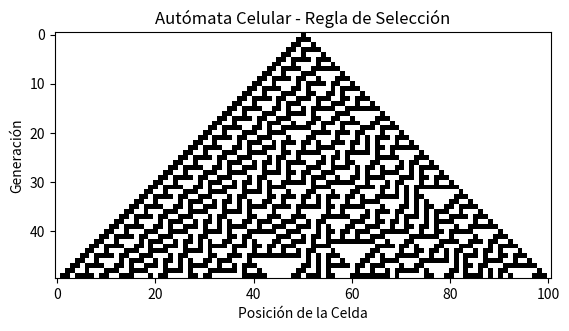

This figure's Python source:
import numpy as np
import matplotlib.pyplot as plt

# Definir la regla de transición
def regla_transicion(izquierda, centro, derecha):
    if (izquierda == 0 and centro == 0 and derecha == 0):
        return 0
    elif (izquierda == 0 and centro == 0 and derecha == 1):
        return 1
    elif (izquierda == 0 and centro == 1 and derecha == 0):
        return 1
    elif (izquierda == 0 and centro == 1 and derecha == 1):
        return 1
    elif (izquierda == 1 and centro == 0 and derecha == 0):
        return 1
    elif (izquierda == 1 and centro == 0 and derecha == 1):
        return 0
    elif (izquierda == 1 and centro == 1 and derecha == 0):
        return 0
    elif (izquierda == 1 and centro == 1 and derecha == 1):
        return 0

# Función para evolucionar el autómata celular
def evolucion_autómata(celdas_iniciales, pasos):
    # Crear una matriz para guardar los estados de cada paso
    historia = np.zeros((pasos, len(celdas_iniciales)), dtype=int)
    historia[0] = celdas_iniciales
    
    # Evolucionar en el tiempo
    for t in range(1, pasos):
        for i in range(1, len(celdas_iniciales) - 1):
            izquierda = historia[t-1, i-1]
            centro = historia[t-1, i]
            derecha = historia[t-1, i+1]
            historia[t, i] = regla_transicion(izquierda, centro, derecha)
    
    return historia

# Configuración inicial
tamano = 101  # Tamaño de la fila de celdas
pasos = 50    # Número de generaciones a simular
celdas_iniciales = np.zeros(tamano, dtype=int)
celdas_iniciales[tamano // 2] = 1  # Inicializar la celda central activa

# Evolucionar el autómata
historia = evolucion_autómata(celdas_iniciales, pasos)

# Graficar el autómata celular
plt.imshow(historia, cmap='binary', interpolation='nearest')
plt.title("Autómata Celular - Regla de Selección")
plt.xlabel("Posición de la Celda")
plt.ylabel("Generación")

# save the plot
plt.savefig("automata_celular.png")